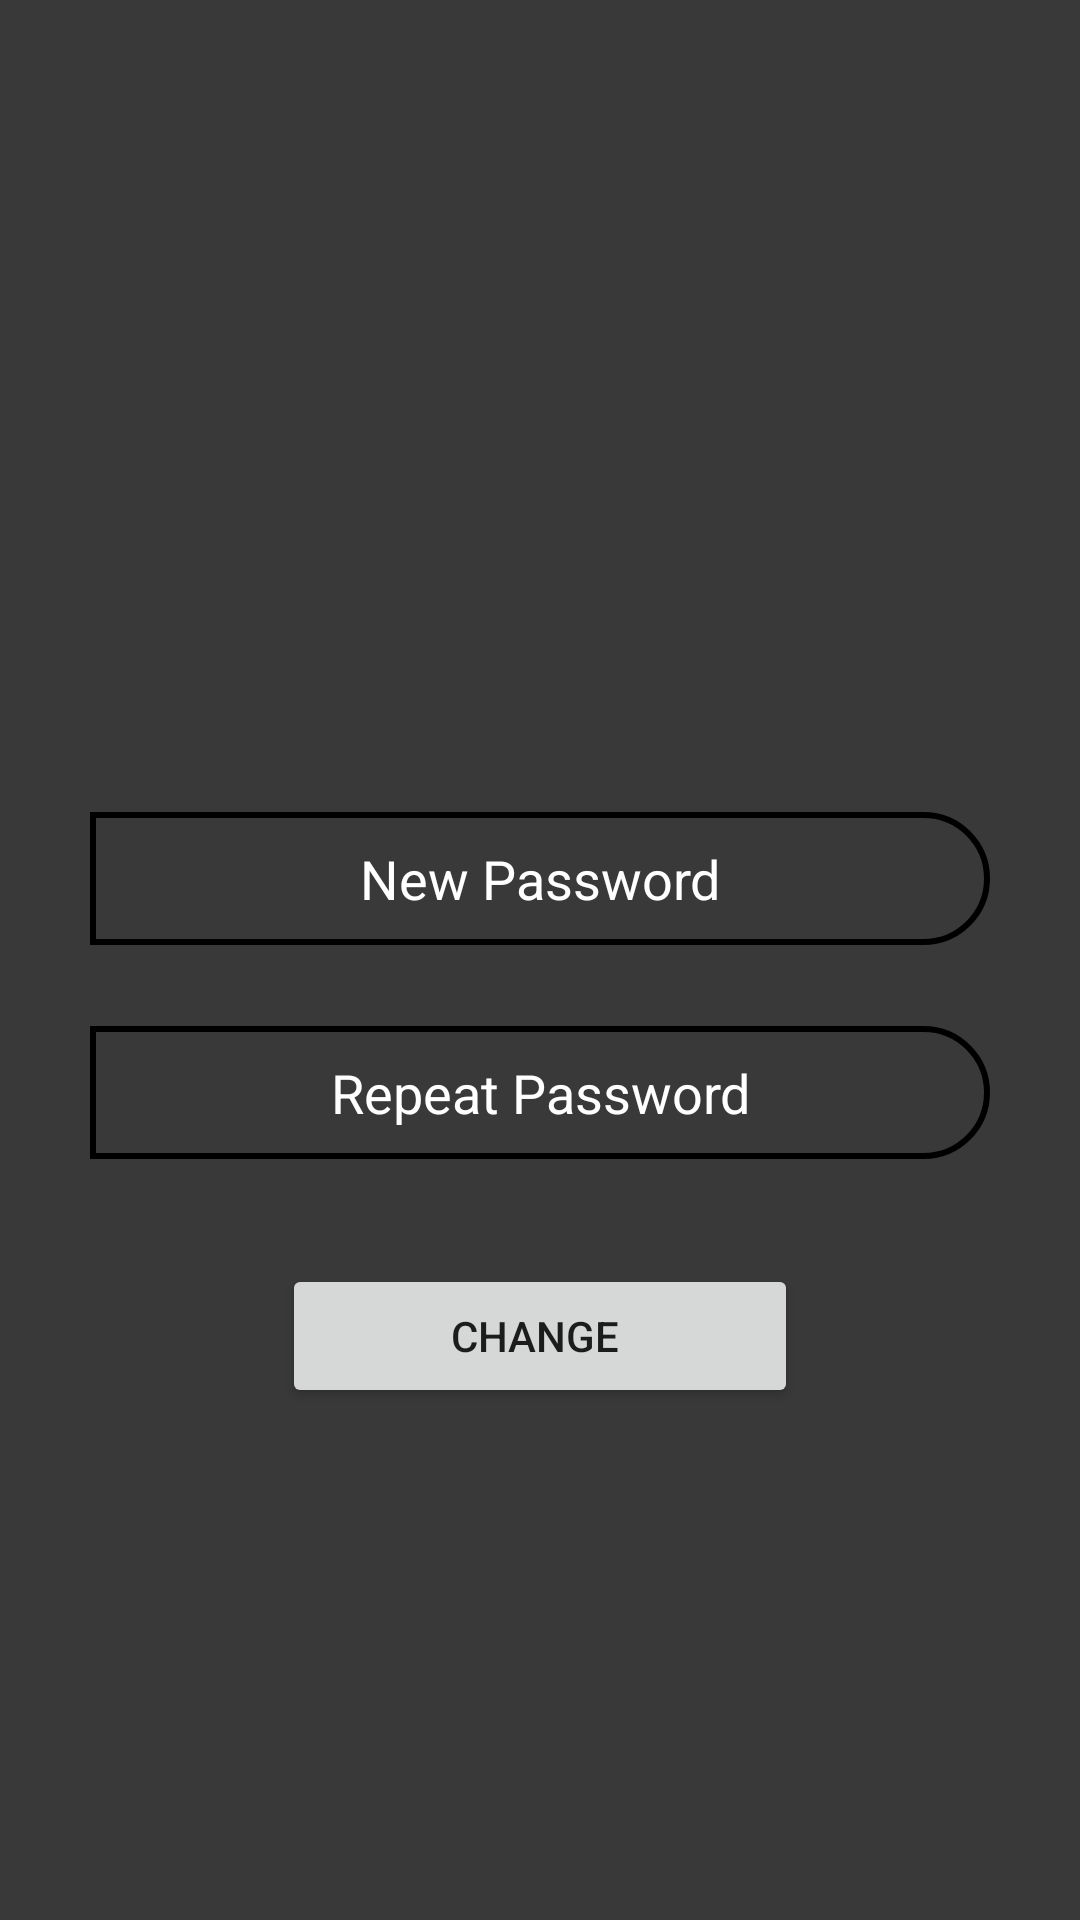

This screen was rendered from an Android layout file. Write that file and the resources it references.
<!-- AndroidManifest.xml: application theme Theme.Samazon -->
<!-- res/layout/activity_change_password.xml -->
<?xml version="1.0" encoding="utf-8"?>
<androidx.constraintlayout.widget.ConstraintLayout xmlns:android="http://schemas.android.com/apk/res/android"
    xmlns:app="http://schemas.android.com/apk/res-auto"
    xmlns:tools="http://schemas.android.com/tools"
    android:layout_width="match_parent"
    android:layout_height="match_parent"
    android:background="#3A3939"
    tools:context=".ChangePasswordActivity">

    <LinearLayout
        android:layout_width="match_parent"
        android:layout_height="wrap_content"
        android:layout_marginBottom="150dp"
        android:layout_marginStart="30dp"
        android:layout_marginEnd="30dp"
        android:orientation="vertical"
        app:layout_constraintBottom_toBottomOf="parent"
        app:layout_constraintEnd_toEndOf="parent"
        app:layout_constraintStart_toStartOf="parent"
        app:layout_constraintTop_toBottomOf="@+id/imageView3">

        <EditText
            android:id="@+id/newPassword"
            android:layout_width="match_parent"
            android:layout_height="wrap_content"
            android:background="@drawable/border"
            android:ems="10"
            android:hint="New Password"
            android:inputType="textPassword"
            android:padding="10dp"
            android:textAlignment="center"
            android:textColor="@color/white"
            android:textColorHint="@color/white" />

        <TextView
            android:id="@+id/textView4"
            android:layout_width="match_parent"
            android:layout_height="wrap_content"
            android:text=""
            android:textColor="#FF0000"
            android:textSize="20sp" />

        <EditText
            android:id="@+id/newPassword1"
            android:layout_width="match_parent"
            android:layout_height="wrap_content"
            android:background="@drawable/border"
            android:ems="10"
            android:hint="Repeat Password"
            android:inputType="textPassword"
            android:padding="10dp"
            android:textAlignment="center"
            android:textColor="@color/white"
            android:textColorHint="@color/white" />

        <TextView
            android:id="@+id/textView5"
            android:layout_width="match_parent"
            android:layout_height="wrap_content"
            android:text=""
            android:textColor="#FF0000"
            android:textSize="20sp" />

        <Button
            android:id="@+id/change"
            android:layout_width="match_parent"
            android:layout_height="wrap_content"
            android:layout_marginStart="64dp"
            android:layout_marginTop="8dp"
            android:layout_marginEnd="64dp"
            android:text="Change " />

    </LinearLayout>

    <ImageView
        android:id="@+id/imageView3"
        android:layout_marginTop="50dp"
        android:layout_width="350dp"
        android:layout_height="200dp"
        app:layout_constraintEnd_toEndOf="parent"
        app:layout_constraintStart_toStartOf="parent"
        app:layout_constraintTop_toTopOf="parent"
        app:srcCompat="@drawable/samazonlogo" />

</androidx.constraintlayout.widget.ConstraintLayout>
<!-- resources referenced by this layout -->
<resources>
  <!-- drawable border (drawable) -->
  <?xml version="1.0" encoding="utf-8"?>
  <shape xmlns:android="http://schemas.android.com/apk/res/android">
  
      <corners  android:bottomRightRadius="80dp"
          android:topRightRadius="80dp"/>
  
      <stroke
          android:width="2dp"
          android:color="@color/black"
          />
  
  </shape>
  <style name="Theme.Samazon" parent="Theme.MaterialComponents.DayNight.DarkActionBar">
          
          <item name="colorPrimary">@color/purple_500</item>
          <item name="colorPrimaryVariant">@color/purple_700</item>
          <item name="colorOnPrimary">@color/white</item>
          
          <item name="colorSecondary">@color/teal_200</item>
          <item name="colorSecondaryVariant">@color/teal_700</item>
          <item name="colorOnSecondary">@color/black</item>
          
          <item name="android:statusBarColor" tools:targetApi="l">?attr/colorPrimaryVariant</item>
          
      </style>
  <!-- not gathered from this repository: default colours our renderer supplied (Android Studio template values) -->
  <color name="purple_500">#FF6200EE</color>
  <color name="purple_700">#FF3700B3</color>
  <color name="teal_200">#FF03DAC5</color>
  <color name="teal_700">#FF018786</color>
  <color name="black">#FF000000</color>
  <color name="white">#FFFFFFFF</color>
</resources>
